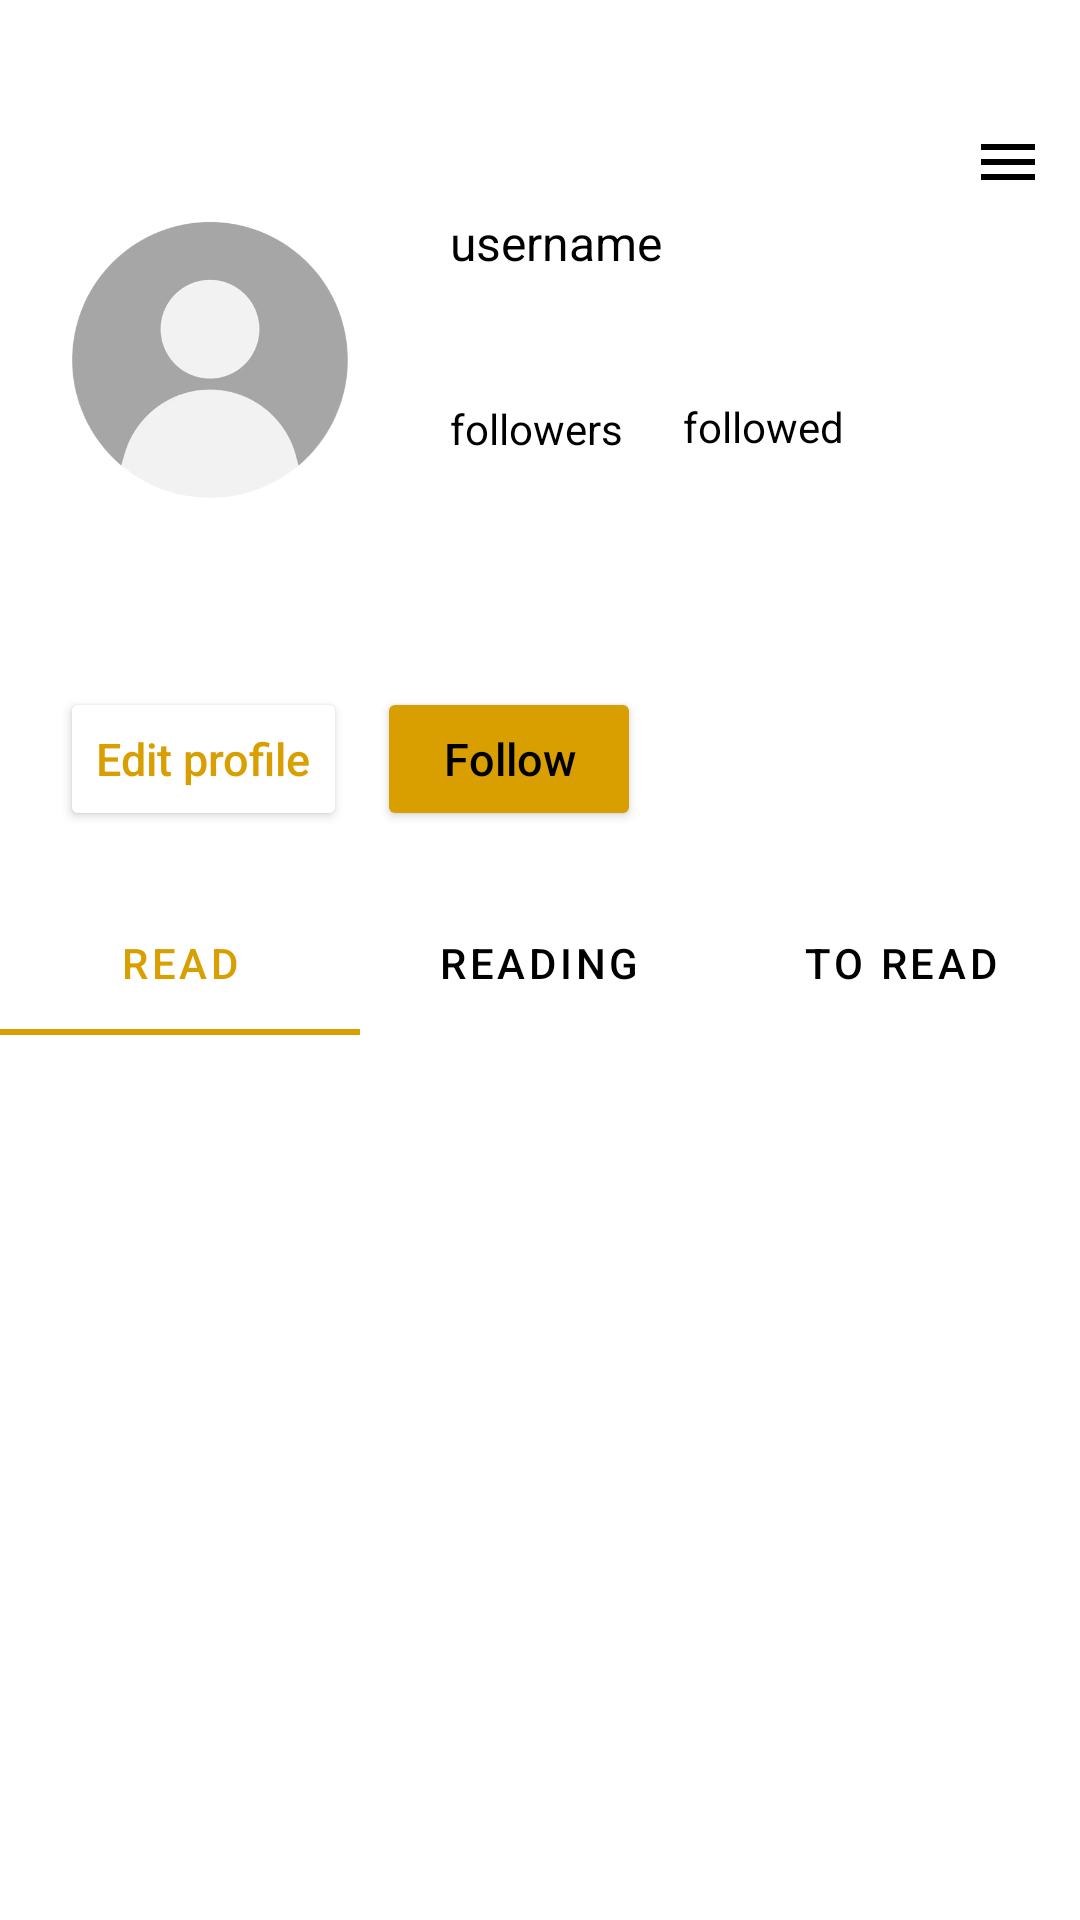

Here is an Android app screen rendered from its layout file. Give the layout XML and the strings, colors and styles it references.
<!-- AndroidManifest.xml: application theme Theme.Sashat -->
<!-- res/layout/fragment_personal.xml -->
<?xml version="1.0" encoding="utf-8"?>
<FrameLayout xmlns:android="http://schemas.android.com/apk/res/android"
    xmlns:app="http://schemas.android.com/apk/res-auto"
    xmlns:tools="http://schemas.android.com/tools"
    android:layout_width="match_parent"
    android:layout_height="match_parent"
    android:background="@color/background"
    tools:context=".ui.personal.PersonalFragment"
    android:id="@+id/fragment_personal">

    <androidx.constraintlayout.widget.ConstraintLayout
        android:layout_marginTop="30dp"
        android:layout_width="match_parent"
        android:layout_height="match_parent">

        <com.google.android.material.imageview.ShapeableImageView
            android:id="@+id/ivProfileImage"
            android:layout_width="100dp"
            android:layout_height="100dp"
            android:layout_gravity="center"
            android:layout_marginStart="20dp"
            android:layout_marginTop="40dp"
            android:contentDescription="@string/profile"
            android:scaleType="centerCrop"
            android:src="@drawable/boy"
            app:layout_constraintStart_toStartOf="parent"
            app:layout_constraintTop_toTopOf="parent"
            app:shapeAppearanceOverlay="@style/RoundedImage"
            app:strokeColor="@color/background"
            app:strokeWidth="4dp" />

        <TextView
            android:id="@+id/tvUsername"
            android:layout_width="wrap_content"
            android:layout_height="wrap_content"
            android:layout_marginStart="30dp"
            android:layout_marginTop="40dp"
            android:text="username"
            android:textColor="@color/text"
            android:textSize="16sp"
            app:layout_constraintStart_toEndOf="@+id/ivProfileImage"
            app:layout_constraintTop_toTopOf="parent" />

        <TextView
            android:id="@+id/tvNumSeguidores"
            android:layout_width="wrap_content"
            android:layout_height="wrap_content"
            android:layout_marginTop="20dp"
            android:textColor="@color/text"
            android:textSize="16sp"
            app:layout_constraintStart_toStartOf="@+id/tvFollowers"
            app:layout_constraintTop_toBottomOf="@+id/tvUsername" />

        <TextView
            android:id="@+id/tvFollowers"
            android:layout_width="wrap_content"
            android:layout_height="wrap_content"
            android:layout_marginStart="30dp"
            android:text="followers"
            android:textColor="@color/text"
            app:layout_constraintStart_toEndOf="@+id/ivProfileImage"
            app:layout_constraintTop_toBottomOf="@+id/tvNumSeguidores" />

        <TextView
            android:id="@+id/tvNumFollowed"
            android:layout_width="27dp"
            android:layout_height="21dp"
            android:layout_marginTop="20dp"
            android:textColor="@color/text"
            android:textSize="16sp"
            app:layout_constraintStart_toStartOf="@+id/tvFollowed"
            app:layout_constraintTop_toBottomOf="@+id/tvUsername" />

        <TextView
            android:id="@+id/tvFollowed"
            android:layout_width="wrap_content"
            android:layout_height="wrap_content"
            android:layout_marginStart="20dp"
            android:text="followed"
            android:textColor="@color/text"
            app:layout_constraintStart_toEndOf="@+id/tvFollowers"
            app:layout_constraintTop_toBottomOf="@+id/tvNumFollowed" />

        <Button
            android:id="@+id/btnEditar"
            android:layout_width="wrap_content"
            android:layout_height="wrap_content"
            android:layout_marginStart="20dp"
            android:layout_marginTop="20dp"
            android:backgroundTint="@color/background"
            android:text="@string/edit_profile"
            android:textAllCaps="false"
            android:textColor="@color/textBtn"
            android:textSize="15sp"
            app:cornerRadius="50dp"
            app:layout_constraintStart_toStartOf="parent"
            app:layout_constraintTop_toBottomOf="@+id/tvDescripcion"
            app:strokeColor="@color/ambar"
            app:strokeWidth="1.5dp" />

        <TextView
            android:id="@+id/tvDescripcion"
            android:layout_width="wrap_content"
            android:layout_height="wrap_content"
            android:layout_marginStart="20dp"
            android:layout_marginTop="20dp"
            android:textColor="@color/text"
            app:layout_constraintStart_toStartOf="parent"
            app:layout_constraintTop_toBottomOf="@+id/ivProfileImage" />

        <com.google.android.material.tabs.TabLayout
            android:id="@+id/tabLayout"
            android:layout_width="match_parent"
            android:layout_height="wrap_content"
            android:layout_marginTop="20dp"
            app:layout_constraintEnd_toEndOf="parent"
            app:layout_constraintStart_toStartOf="parent"
            app:layout_constraintTop_toBottomOf="@+id/btnEditar"
            app:tabIndicatorColor="@color/textBtn"
            app:tabSelectedTextColor="@color/textBtn"
            app:tabTextColor="@color/text"
            app:tabUnboundedRipple="true">

            <com.google.android.material.tabs.TabItem
                android:id="@+id/tabLeidos"
                android:layout_width="wrap_content"
                android:layout_height="wrap_content"
                android:text="@string/read" />

            <com.google.android.material.tabs.TabItem
                android:id="@+id/tabEnLectura"
                android:layout_width="wrap_content"
                android:layout_height="wrap_content"
                android:text="@string/reading" />

            <com.google.android.material.tabs.TabItem
                android:id="@+id/tabPendientes"
                android:layout_width="wrap_content"
                android:layout_height="wrap_content"
                android:text="@string/pending_read" />
        </com.google.android.material.tabs.TabLayout>

        <androidx.viewpager2.widget.ViewPager2
            android:id="@+id/viewPager"
            android:layout_width="match_parent"
            android:layout_height="0dp"
            app:layout_constraintBottom_toBottomOf="parent"
            app:layout_constraintEnd_toEndOf="parent"
            app:layout_constraintStart_toStartOf="parent"
            app:layout_constraintTop_toBottomOf="@id/tabLayout" />

        <Button
            android:id="@+id/btnFollow"
            android:layout_width="wrap_content"
            android:layout_height="wrap_content"
            android:layout_marginStart="10dp"
            android:layout_marginTop="20dp"
            android:backgroundTint="@color/textBtn"
            android:text="@string/follow"
            android:textAllCaps="false"
            android:textColor="@color/black"
            android:textSize="15sp"
            app:cornerRadius="50dp"
            app:layout_constraintStart_toEndOf="@+id/btnEditar"
            app:layout_constraintTop_toBottomOf="@+id/tvDescripcion"/>

        <ImageView
            android:id="@+id/btnMenu"
            android:layout_width="wrap_content"
            android:layout_height="wrap_content"
            android:layout_marginTop="12dp"
            android:layout_marginEnd="12dp"
            android:clickable="true"
            android:src="@drawable/baseline_menu_24"
            app:layout_constraintEnd_toEndOf="parent"
            app:layout_constraintTop_toTopOf="parent" />
    </androidx.constraintlayout.widget.ConstraintLayout>
</FrameLayout>
<!-- resources referenced by this layout -->
<resources>
  <color name="ambar">#D5AF4F</color>
  <color name="background">#FFFFFFFF</color>
  <color name="black">#FF000000</color>
  <color name="text">#FF000000</color>
  <color name="textBtn">#D99E00</color>
  <!-- drawable baseline_menu_24 (drawable) -->
  <vector xmlns:android="http://schemas.android.com/apk/res/android" android:height="24dp" android:tint="@color/text" android:viewportHeight="24" android:viewportWidth="24" android:width="24dp">
        
      <path android:fillColor="@android:color/white" android:pathData="M3,18h18v-2L3,16v2zM3,13h18v-2L3,11v2zM3,6v2h18L21,6L3,6z"/>
      
  </vector>
  <!-- drawable boy: png bitmap (drawable, 48935 bytes) -->
  <string name="edit_profile">Edit profile</string>
  <string name="follow">Follow</string>
  <string name="pending_read">To Read</string>
  <string name="profile">Profile picture</string>
  <string name="read">Read</string>
  <string name="reading">Reading</string>
  <style name="RoundedImage">
          <item name="cornerFamily">rounded</item>
          <item name="cornerSize">50%</item>
      </style>
  <style name="Theme.Sashat" parent="Theme.MaterialComponents.DayNight.NoActionBar">
          
          <item name="colorPrimary">@color/text</item>
          <item name="colorPrimaryVariant">@color/background</item>
          <item name="colorOnPrimary">@color/white</item>
          
          <item name="colorSecondary">@color/teal_200</item>
          <item name="colorSecondaryVariant">@color/teal_700</item>
          <item name="colorOnSecondary">@color/black</item>
          
          <item name="android:statusBarColor">?attr/colorPrimaryVariant</item>
          
      </style>
  <color name="white">#FFFFFFFF</color>
  <color name="teal_200">#FF03DAC5</color>
  <color name="teal_700">#FF018786</color>
</resources>
